Run: headless pygame with SDL's dummy video driver; simulated clock (each Clock.tick advances the game by its frame time, no real sleeping); random seed 0; keys injected as events and as key.get_pressed() state; no mouse input.
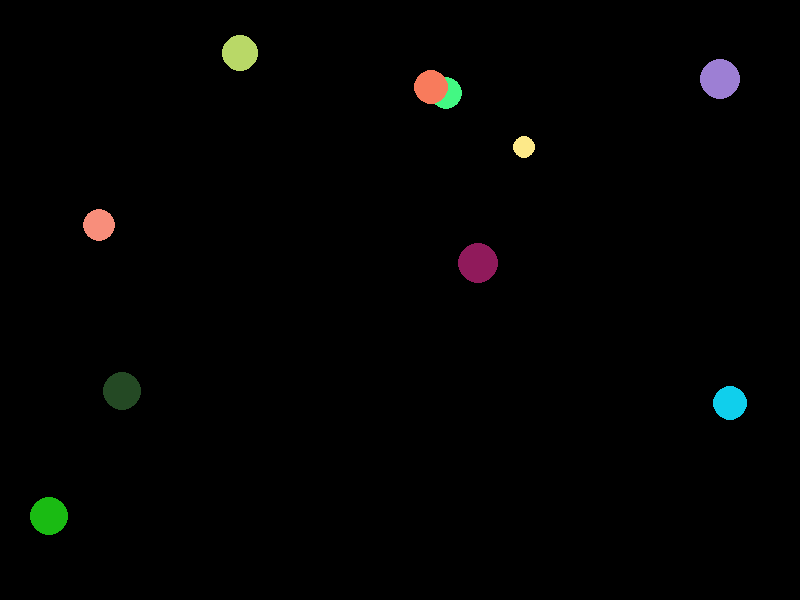
Frame 1 of 4 · flips 1–60 · no input
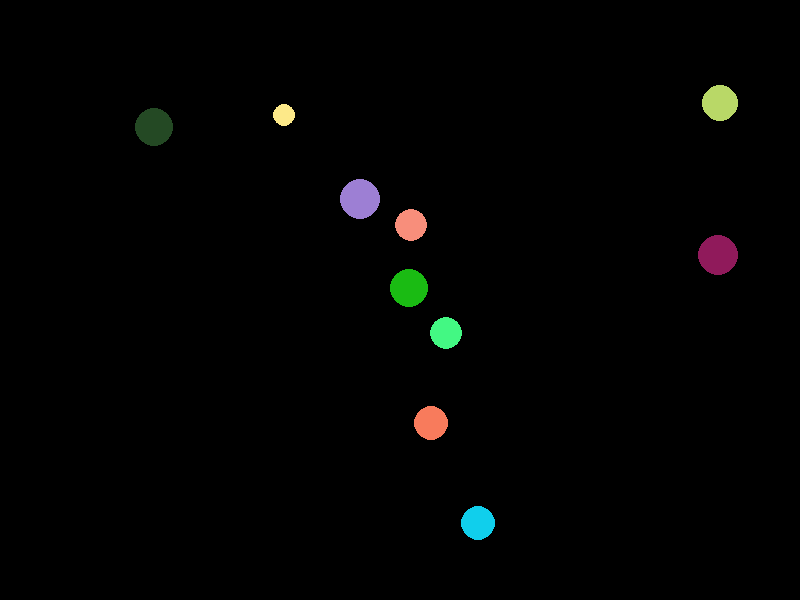
Frame 2 of 4 · flips 61–180 · tapped SPACE, RETURN · held RIGHT (→), D
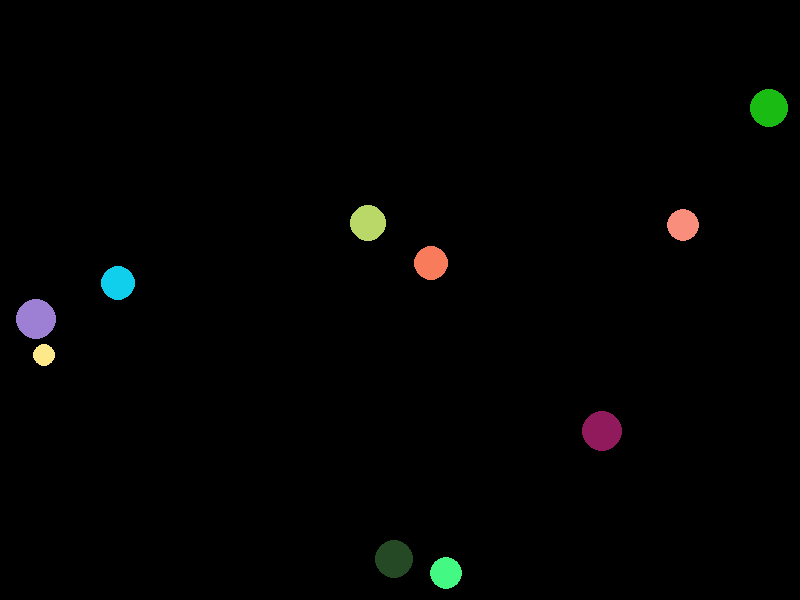
Frame 3 of 4 · flips 181–300 · held DOWN (↓), S
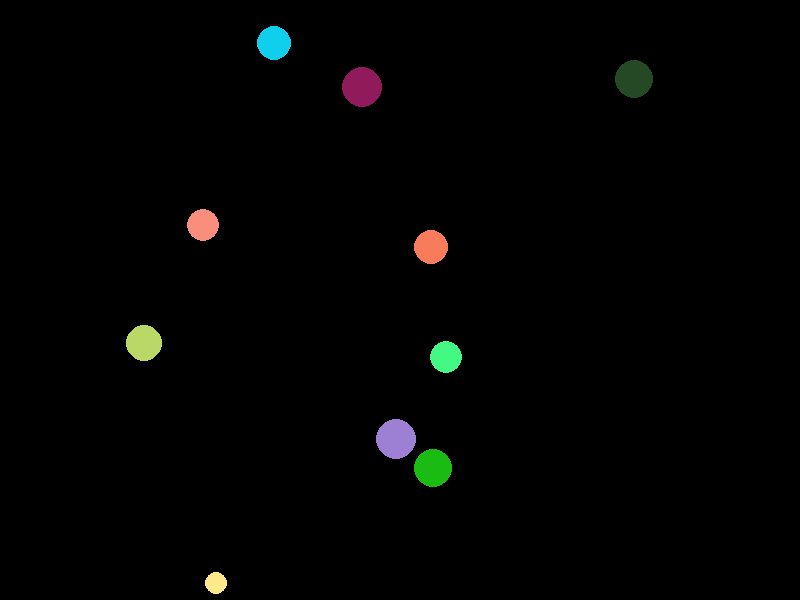
Frame 4 of 4 · flips 301–420 · held LEFT (←), A, UP (↑), W

The pygame program that drew these frames:

# STUDENT NUMBER : 6201012630029
# Assignment 2

import pygame 
import random
import math

# initialize PyGame
pygame.init()

# set window caption
pygame.display.set_caption('Assignment1') 

# create a clock
clock = pygame.time.Clock()

# Set up the drawing window (800 x 600 pixels)
scr_w, scr_h = 800, 600
screen  = pygame.display.set_mode((scr_w, scr_h))

#check for draw circle
pos_x = []
pos_y = []
radius = []
colors = []
V = []
n = 0
while n<10:
    booln = True
    # random radius
    r = random.randint(10,20)
    # random position (x,y)
    x,y = random.randint(r,scr_w-r), random.randint(r,scr_h-r)
    # random color 
    color = (random.randint(1,255), random.randint(1,255), random.randint(1,255))
    # add position x,y and radius in list(n=0;first)
    if n == 0:
        pos_x.append(x)
        pos_y.append(y)
        radius.append(r)
        colors.append(color)
        n += 1
    else:
        #check for create circle
        for i in range(n):
            d = math.sqrt((pos_x[i]-x)**2 + (pos_y[i]-y)**2)
            if  d >= radius[i]+r:
                booln = booln and True
            else:
                booln = booln and False
        if booln == True:
            pos_x.append(x)
            pos_y.append(y)
            radius.append(r)
            colors.append(color)
            n += 1

# random direction of circle movememnt
for i in range(n):
    vx = random.randint(-5,5)
    vy = random.randint(-5,5)
    V.append([vx,vy])

# circle movement
def move_cir():
    for i in range(n):
        pos_x[i] = pos_x[i] + V[i][0]
        pos_y[i] = pos_y[i] + V[i][1]

# create circle 
def draw_cir():
    for i in range(n):
        pygame.draw.circle( screen, colors[i], (pos_x[i],pos_y[i]), radius[i] )

# circle hit the screen
def hit_scr():
    for i in range(n):
        if pos_x[i] <= radius[i] or pos_x[i] >= scr_w-radius[i]:
            V[i][0] = V[i][0] * (-1)
        if pos_y[i] <= radius[i] or pos_y[i] >= scr_h-radius[i]:
            V[i][1] = V[i][1] * (-1)

# Run until the user asks to quit
running = True
while running:

    # Did the user click the window close button?
    for event in pygame.event.get():
        if event.type == pygame.QUIT:
            running = False

    # fill the screen with the white color
    screen.fill((0,0,0))
    # call function
    move_cir()
    draw_cir()
    hit_scr()
    # This limits the while loop to a max of 10 times per second.
    clock.tick( 60 )
    # update the screen display
    pygame.display.update()

pygame.quit()
